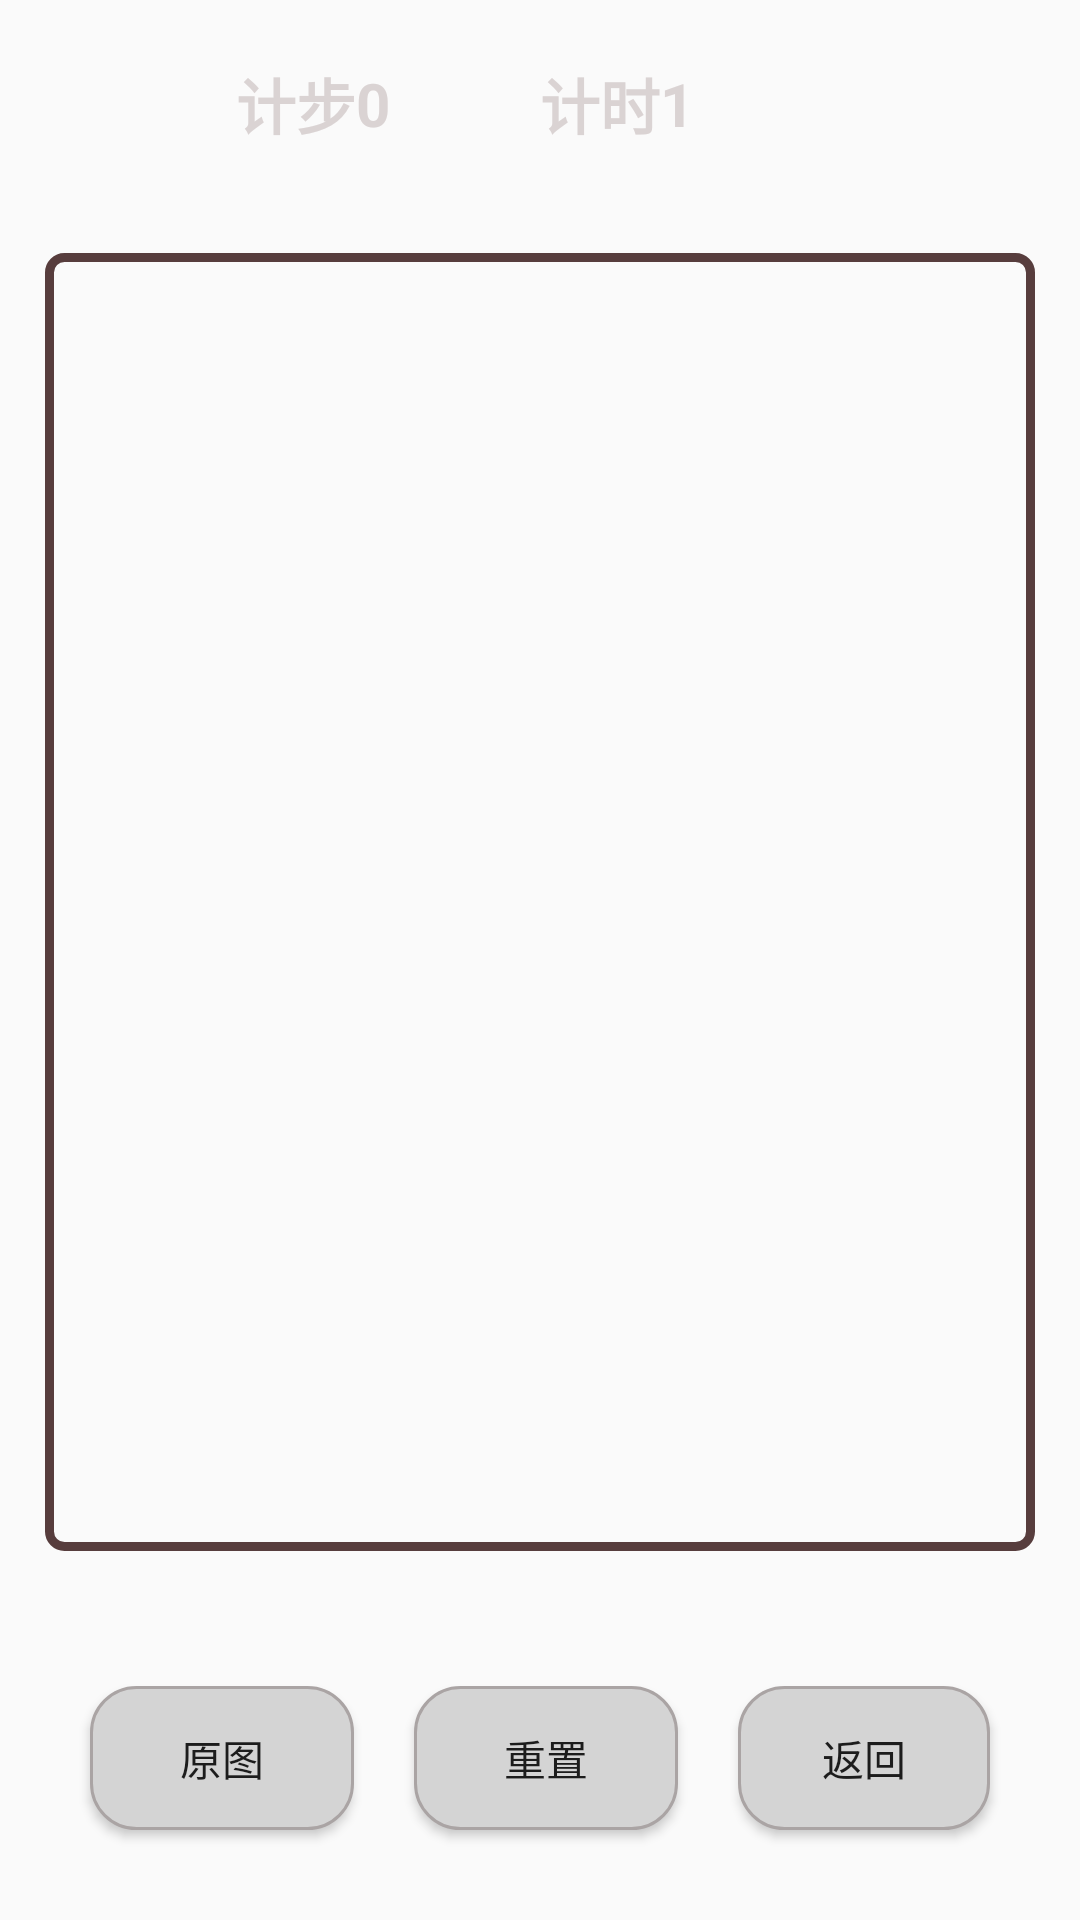

The Android layout XML behind this screen, and the referenced resources:
<!-- AndroidManifest.xml: application theme AppTheme -->
<!-- res/layout/activity_puzzle_main.xml -->
<?xml version="1.0" encoding="utf-8"?>
<RelativeLayout xmlns:android="http://schemas.android.com/apk/res/android"
    xmlns:app="http://schemas.android.com/apk/res-auto"
    xmlns:tools="http://schemas.android.com/tools"
    android:id="@+id/rl_puzzle_main_layout"
    android:layout_width="match_parent"
    android:layout_height="match_parent"
    android:background="@drawable/bg1"
    android:orientation="vertical"
    tools:context=".PuzzleActivity">

    <LinearLayout
        android:id="@+id/ll_puzzle_main_spinner"
        android:layout_width="match_parent"
        android:layout_height="wrap_content"
        android:layout_margin="20dp"
        android:gravity="center_horizontal"
        android:orientation="horizontal">

        <TextView
            android:layout_width="wrap_content"
            android:layout_height="wrap_content"
            android:layout_gravity="center"
            android:text="计步"
            android:textStyle="bold"
            android:textColor="@color/text_color"
            android:textSize="@dimen/textSize" />

        <TextView
            android:id="@+id/tv_puzzle_main_counts"
            android:layout_width="wrap_content"
            android:layout_height="wrap_content"
            android:layout_gravity="center"
            android:gravity="center"
            android:textStyle="bold"
            android:paddingRight="50dp"
            android:text="0"
            android:textColor="@color/text_color"
            android:textSize="@dimen/textSize" />

        <TextView
            android:layout_width="wrap_content"
            android:layout_height="wrap_content"
            android:layout_gravity="center"
            android:text="计时"
            android:textStyle="bold"
            android:textColor="@color/text_color"
            android:textSize="@dimen/textSize" />

        <TextView
            android:id="@+id/tv_puzzle_main_time"
            android:layout_width="wrap_content"
            android:textStyle="bold"
            android:layout_height="wrap_content"
            android:layout_gravity="center"
            android:gravity="center"
            android:paddingRight="50dp"
            android:text="1"
            android:textColor="@color/text_color"
            android:textSize="@dimen/textSize" />
    </LinearLayout>

    <LinearLayout
        android:id="@+id/ll_puzzle_main_btns"
        android:layout_width="wrap_content"
        android:layout_height="wrap_content"
        android:layout_alignParentBottom="true"
        android:layout_centerHorizontal="true"
        android:layout_margin="20dp"
        android:orientation="horizontal">

        <Button
            android:id="@+id/btn_pluzzle_main_img"
            android:layout_width="wrap_content"
            android:layout_height="wrap_content"
            android:layout_margin="10dp"
            android:layout_marginHorizontal="50dp"
            android:layout_marginVertical="20dp"
            android:background="@drawable/textdraw"
            android:paddingHorizontal="10dp"
            android:text="原图"
          />

        <Button
            android:id="@+id/btn_pluzzle_main_restart"
            android:layout_width="wrap_content"
            android:layout_height="wrap_content"
            android:layout_margin="10dp"
            android:layout_marginHorizontal="50dp"
            android:layout_marginVertical="20dp"
            android:background="@drawable/textdraw"
            android:paddingHorizontal="10dp"
            android:text="重置"
/>

        <Button
            android:id="@+id/btn_pluzzle_main_back"
            android:layout_width="wrap_content"
            android:layout_height="wrap_content"
            android:layout_margin="10dp"
            android:layout_marginHorizontal="50dp"
            android:layout_marginVertical="20dp"
            android:background="@drawable/textdraw"
            android:paddingHorizontal="10dp"
            android:text="返回"
           />

    </LinearLayout>

    <GridView

        android:id="@+id/gv_puzzle_main_detail"
        android:layout_width="wrap_content"
        android:layout_height="wrap_content"
        android:layout_above="@id/ll_puzzle_main_btns"
        android:layout_below="@id/ll_puzzle_main_spinner"
        android:layout_centerInParent="true"
        android:layout_margin="15dp"
        android:background="@drawable/gvbg"
        android:horizontalSpacing="2dp"
        android:paddingHorizontal="5dp"
        android:paddingVertical="5dp"
        android:verticalSpacing="2dp" />
</RelativeLayout>
<!-- resources referenced by this layout -->
<resources>
  <color name="text_color">#DAD3D3</color>
  <dimen name="textSize">20sp</dimen>
  <!-- drawable gvbg (drawable) -->
  <?xml version="1.0" encoding="utf-8"?>
  <shape xmlns:android="http://schemas.android.com/apk/res/android"
      android:shape="rectangle">
      <stroke
          android:width="3dp"
          android:color="#573D3D" />
      <corners android:radius="5dp" />
  </shape>
  <!-- drawable textdraw (drawable) -->
  <?xml version="1.0" encoding="utf-8"?>
  <shape android:shape="rectangle" xmlns:android="http://schemas.android.com/apk/res/android">
  <solid android:color="#D4D4D4"/>
      <stroke android:color="#AAA4A4" android:width="1dp"/>
      <corners android:radius="15dp"/>
  </shape>
  <style name="AppTheme" parent="Theme.AppCompat.Light.DarkActionBar">
          
          <item name="panelBackground">@drawable/bg1</item>
          <item name="colorPrimary">#B3937C</item>
          <item name="colorPrimaryDark">@color/colorPrimaryDark</item>
          <item name="colorAccent">@color/colorAccent</item>
      </style>
  <color name="colorPrimaryDark">#00574B</color>
  <color name="colorAccent">#D81B60</color>
</resources>
